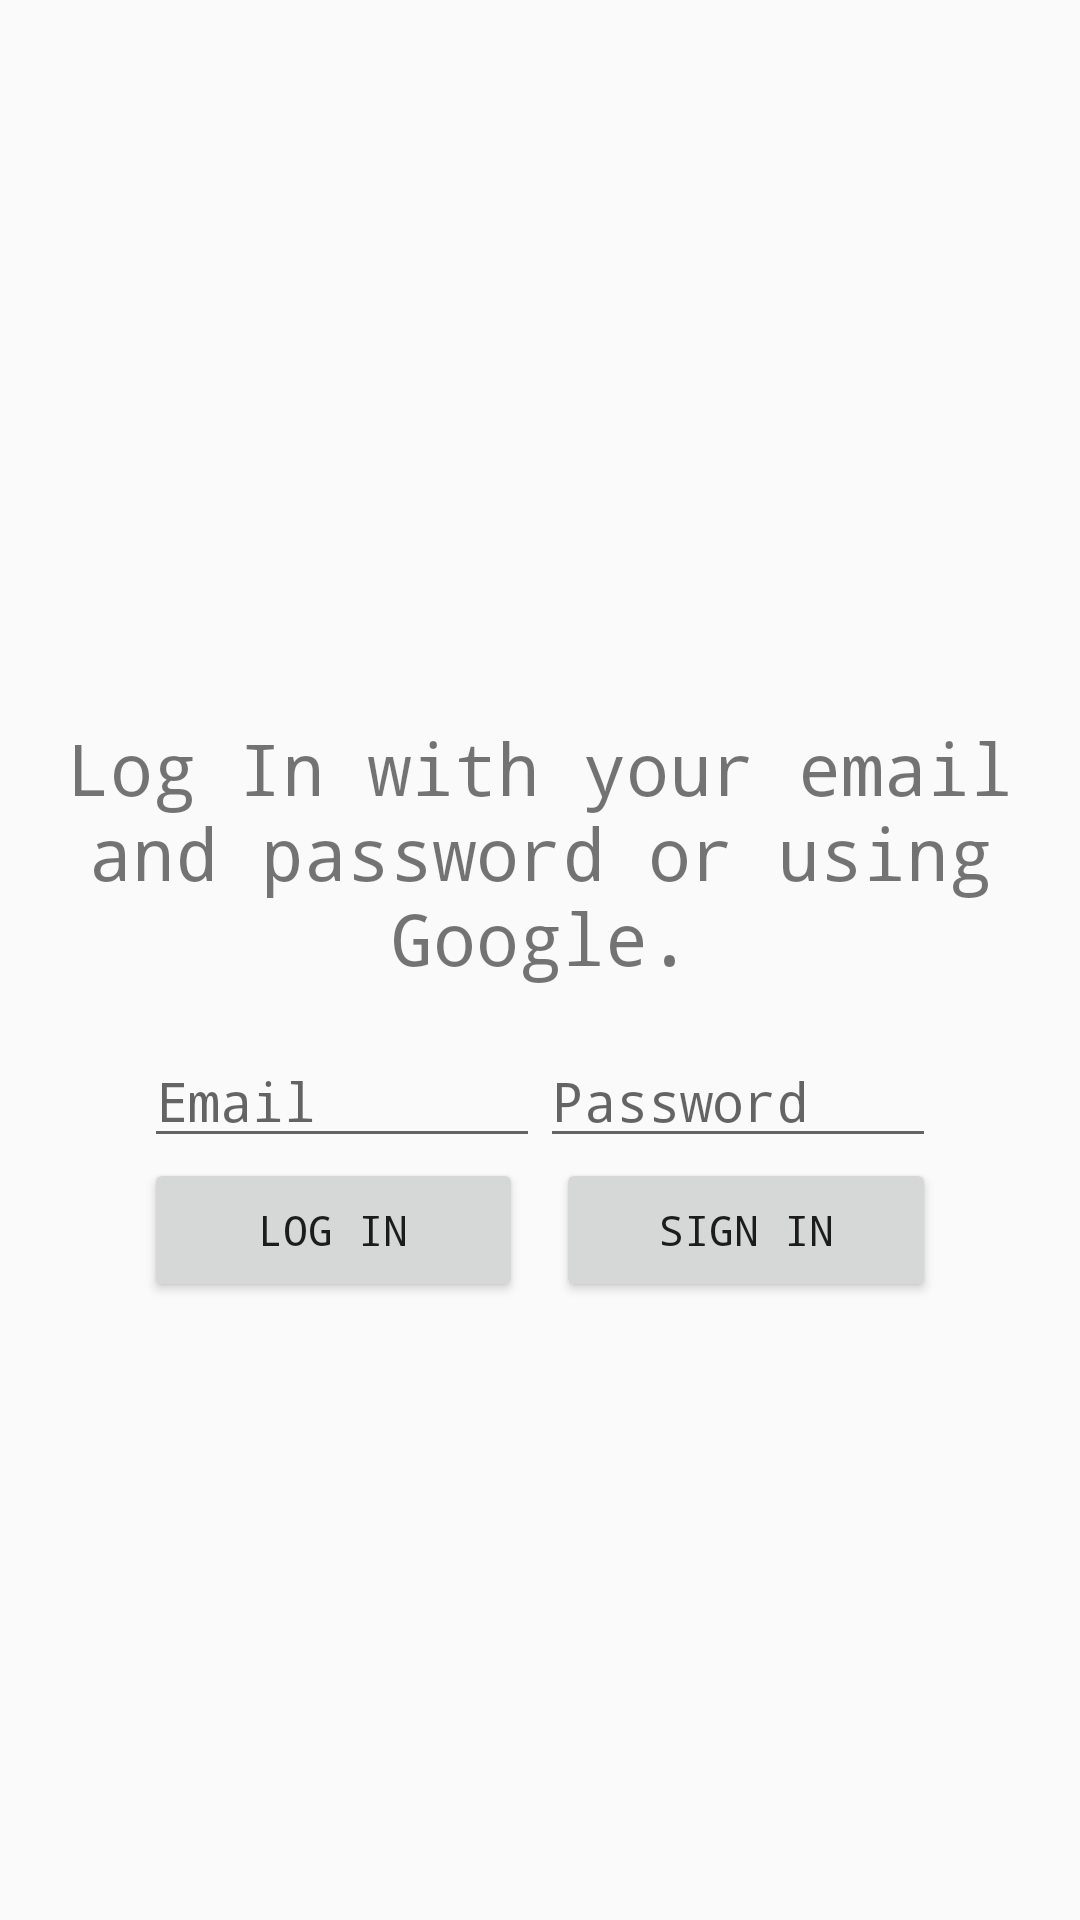

Here is an Android app screen rendered from its layout file. Give the layout XML and the strings, colors and styles it references.
<!-- AndroidManifest.xml: application theme Theme.AppCompat.Light.NoActionBar -->
<!-- res/layout/activity_main.xml -->
<?xml version="1.0" encoding="utf-8"?>
<LinearLayout xmlns:android="http://schemas.android.com/apk/res/android"
    xmlns:app="http://schemas.android.com/apk/res-auto"
    android:id="@+id/main_layout"
    android:layout_width="match_parent"
    android:layout_height="match_parent"
    android:layout_below="@+id/emailuserlayout"
    android:gravity="center_horizontal|center_vertical"
    android:orientation="vertical"
    android:padding="16dp">

    <ProgressBar
        android:id="@+id/progressBar"
        style="?android:attr/progressBarStyle"
        android:layout_width="match_parent"
        android:layout_height="50dp"
        android:visibility="invisible" />

    <TextView
        android:id="@+id/textViewLogIn"
        android:layout_width="match_parent"
        android:layout_height="wrap_content"
        android:fontFamily="monospace"
        android:text="Log In with your email and password or using Google."
        android:textAlignment="center"
        android:textSize="24sp" />

    <LinearLayout
        android:id="@+id/emailuserlayout"
        android:layout_width="match_parent"
        android:layout_height="wrap_content"
        android:gravity="center_vertical"
        android:orientation="vertical"
        android:padding="16dp">

        <LinearLayout
            android:id="@+id/email_password"
            android:layout_width="match_parent"
            android:layout_height="wrap_content"
            android:orientation="horizontal"
            android:paddingLeft="16dp"
            android:paddingRight="16dp">

            <EditText
                android:id="@+id/editTextTextEmailAddress"
                android:layout_width="wrap_content"
                android:layout_height="wrap_content"
                android:layout_weight="1"
                android:cursorVisible="false"
                android:ems="10"
                android:fontFamily="monospace"
                android:hint="Email"
                android:inputType="textFilter" />

            <EditText
                android:id="@+id/editTextTextPassword"
                android:layout_width="wrap_content"
                android:layout_height="wrap_content"
                android:layout_weight="1"
                android:cursorVisible="false"
                android:ems="10"
                android:fontFamily="monospace"
                android:hint="Password"
                android:inputType="textPassword" />
        </LinearLayout>

        <LinearLayout
            android:id="@+id/name_surname"
            android:layout_width="match_parent"
            android:layout_height="wrap_content"
            android:gravity="center_horizontal"
            android:orientation="vertical"
            android:paddingLeft="16dp"
            android:paddingRight="16dp"
            android:visibility="gone">

            <LinearLayout
                android:layout_width="match_parent"
                android:layout_height="match_parent"
                android:layout_weight="1"
                android:orientation="horizontal">

                <EditText
                    android:id="@+id/editTextTextName"
                    android:layout_width="wrap_content"
                    android:layout_height="wrap_content"
                    android:layout_weight="1"
                    android:ems="10"
                    android:fontFamily="monospace"
                    android:hint="Name"
                    android:inputType="textPersonName" />

                <EditText
                    android:id="@+id/editTextTextSurname"
                    android:layout_width="wrap_content"
                    android:layout_height="wrap_content"
                    android:layout_weight="1"
                    android:ems="10"
                    android:fontFamily="monospace"
                    android:hint="Surname"
                    android:inputType="textPersonName" />
            </LinearLayout>

            <Button
                android:id="@+id/buttonsign"
                android:layout_width="wrap_content"
                android:layout_height="wrap_content"
                android:fontFamily="monospace"
                android:text="Sign In" />

            <Space
                android:layout_width="match_parent"
                android:layout_height="17dp"
                android:layout_weight="1" />

            <TextView
                android:id="@+id/backtologin"
                android:layout_width="wrap_content"
                android:layout_height="wrap_content"
                android:layout_weight="1"
                android:clickable="true"
                android:fontFamily="monospace"
                android:text="Back"
                android:textAlignment="center"
                android:textSize="15sp" />

        </LinearLayout>

        <LinearLayout
            android:id="@+id/email_password_buttons"
            android:layout_width="match_parent"
            android:layout_height="wrap_content"
            android:layout_below="@id/email_password"
            android:orientation="horizontal"
            android:paddingLeft="16dp"
            android:paddingRight="16dp">

            <Button
                android:id="@+id/buttonLogIn"
                android:layout_width="wrap_content"
                android:layout_height="wrap_content"
                android:layout_weight="1"
                android:fontFamily="monospace"
                android:text="Log In" />

            <Space
                android:layout_width="11dp"
                android:layout_height="22dp" />

            <Button
                android:id="@+id/buttonSignIn"
                android:layout_width="wrap_content"
                android:layout_height="wrap_content"
                android:layout_weight="1"
                android:fontFamily="monospace"
                android:text="Sign In" />
        </LinearLayout>

    </LinearLayout>

</LinearLayout>
<!-- resources referenced by this layout -->
<resources>

</resources>
